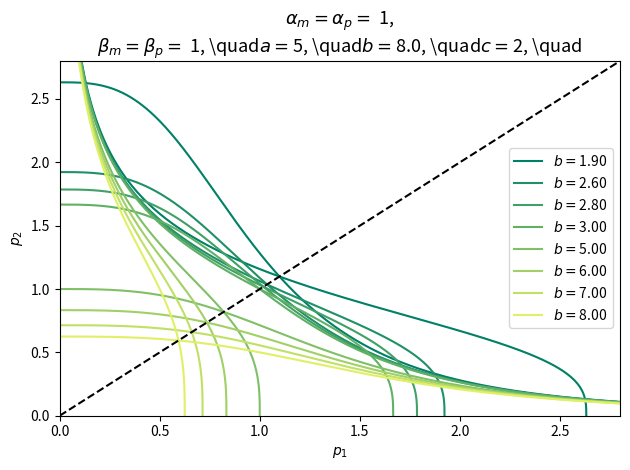

Write the Python code that produced this figure. (Note: this script raises an exception after producing the figure.)
import numpy as np
import matplotlib.pyplot as plt
from scipy.integrate import odeint
import matplotlib.pyplot as plt
from matplotlib import cm
from numpy import linspace

def g_rep(x, a, b, c, h):
    return a / (b + c * (x**h)) 

def g_rep_der(x, a, b, c, h):
    return ( -a * h * c * (x**(h-1)) ) / ( b + c * (x**(h)) )**2

def model_goodwin(y, t, am, ae, ap, bm, be, bp, a, b, c, h):
    m, e, p = y
    g = g_rep(p, a, b, c, h)
    dmdt = am * g - bm * m
    dedt = ae * m - be * e
    dpdt = ap * e - bp * p
    return dmdt, dedt, dpdt

def model_switchgenetico(y, am, ap, bm, bp, a, b, c, h):
    p1,p2 = y
    gp1, gp2 = g_rep(p1, a, b, c, h), g_rep(p2, a, b, c, h)
    dp1dt = ap * (am/bm) * gp2 - bp * p1
    dp2dt = ap * (am/bm) * gp1 - bp * p2
    return [dp1dt, dp2dt]

def nulclinas_switchgenetico(y, am, ap, bm, bp, a, b, c, h):
    p1, p2 = y
    gp1, gp2 = g_rep(p1,a,b,c,h), g_rep(p2,a,b,c,h)
    yp1 = ( ap * am / (bp * bm)) * gp2
    yp2 = ( ap * am / (bp * bm)) * gp1
    return yp1, yp2

aDir = '../figuras/'
######################################## nuclinas
fig, ax = plt.subplots()
b_list = np.asarray([1.9, 2.6, 2.8, 3, 5, 6, 7, 8])

## colormap
start, stop = 0.0, 1
number_of_lines = len(b_list)
color_slice = linspace(start, stop, number_of_lines+1) 

colors = [ cm.summer(x) for x in color_slice ]

for indx, b_val in np.ndenumerate(b_list):

    indx = indx[0]
    aux_args = {'start': 0, 'stop': 5, 'num': 1000}
        
    p1, p2 = np.linspace(**aux_args), np.linspace(**aux_args)
    
    am = ap = 1
    bm = bp = 1
    a_val, c_val, h_val = 5, 2, 3
    parameters = (am, ap, bm, bp, a_val, b_val, c_val, h_val)
    
    z_tuple = p1, p2
    yp1, yp2 = nulclinas_switchgenetico(z_tuple, *parameters)
    
    ax.plot(yp1, p2, color=colors[indx], label=f'$b=${b_val:4.2f}')
    ax.plot(p1, yp2, color=colors[indx])

new_xlim = [0, ax.get_xlim()[1] * 0.9]
ax.plot(new_xlim, new_xlim, '--k')

ax.set_xlabel('$p_{1}$')
ax.set_ylabel('$p_{2}$')

new_lim = 0, 2.8
ax.set_xlim(new_lim)
ax.set_ylim(new_lim)

ax.legend()
ax.set_title(
            r'$\alpha_m = \alpha_p =$ '
            + f'{parameters[0]}, \n'
            + r'$\beta_m = \beta_p =$ '
            + f'{parameters[3]}, \quad'
            + r'$a = $' 
            + f'{a_val}' + ', \quad' 
            + r'$b = $' 
            + f'{b_val}' + ', \quad'
            + r'$c = $' 
            + f'{c_val}' + ', \quad', 
            fontsize=13)
fig.tight_layout()
fig.savefig(aDir + f'ex02-cosa1-{2}.pdf')
######################################## nuclinas
fig, ax = plt.subplots()
b_list = np.asarray([1.9, 2.6, 2.8, 3, 5, 6, 7, 8])

## colormap
start, stop = 0.0, 1
number_of_lines = len(b_list)
color_slice = linspace(start, stop, number_of_lines+1) 

colors = [ cm.summer(x) for x in color_slice ]

for indx, b_val in np.ndenumerate(b_list):

    indx = indx[0]
    aux_args = {'start': 0, 'stop': 5, 'num': 1000}
        
    p1, p2 = np.linspace(**aux_args), np.linspace   (**aux_args)
    
    am = ap = 1
    bm = bp = 1
    a_val, c_val, h_val = 5, 2, 1
    parameters = (am, ap, bm, bp, a_val, b_val, c_val, h_val)
    
    z_tuple = p1, p2
    yp1, yp2 = nulclinas_switchgenetico(z_tuple, *parameters)
    
    ax.plot(yp1, p2, color=colors[indx], label=f'$b=${b_val:4.2f}')
    ax.plot(p1, yp2, color=colors[indx])

new_xlim = [0, ax.get_xlim()[1] * 0.9]
ax.plot(new_xlim, new_xlim, '--k')

ax.set_xlabel('$p_{1}$')
ax.set_ylabel('$p_{2}$')

new_lim = 0, 2.8
ax.set_xlim(new_lim)
ax.set_ylim(new_lim)

ax.legend()
ax.set_title(
            r'$\alpha_m = \alpha_p =$ '
            + f'{parameters[0]}, \n'
            + r'$\beta_m = \beta_p =$ '
            + f'{parameters[3]}, \quad'
            + r'$a = $' 
            + f'{a_val}' + ', \quad' 
            + r'$b = $' 
            + f'{b_val}' + ', \quad'
            + r'$c = $' 
            + f'{c_val}' + ', \quad', 
            fontsize=13)
fig.tight_layout()
fig.savefig(aDir + f'ex02-cosa1-{3}.pdf')